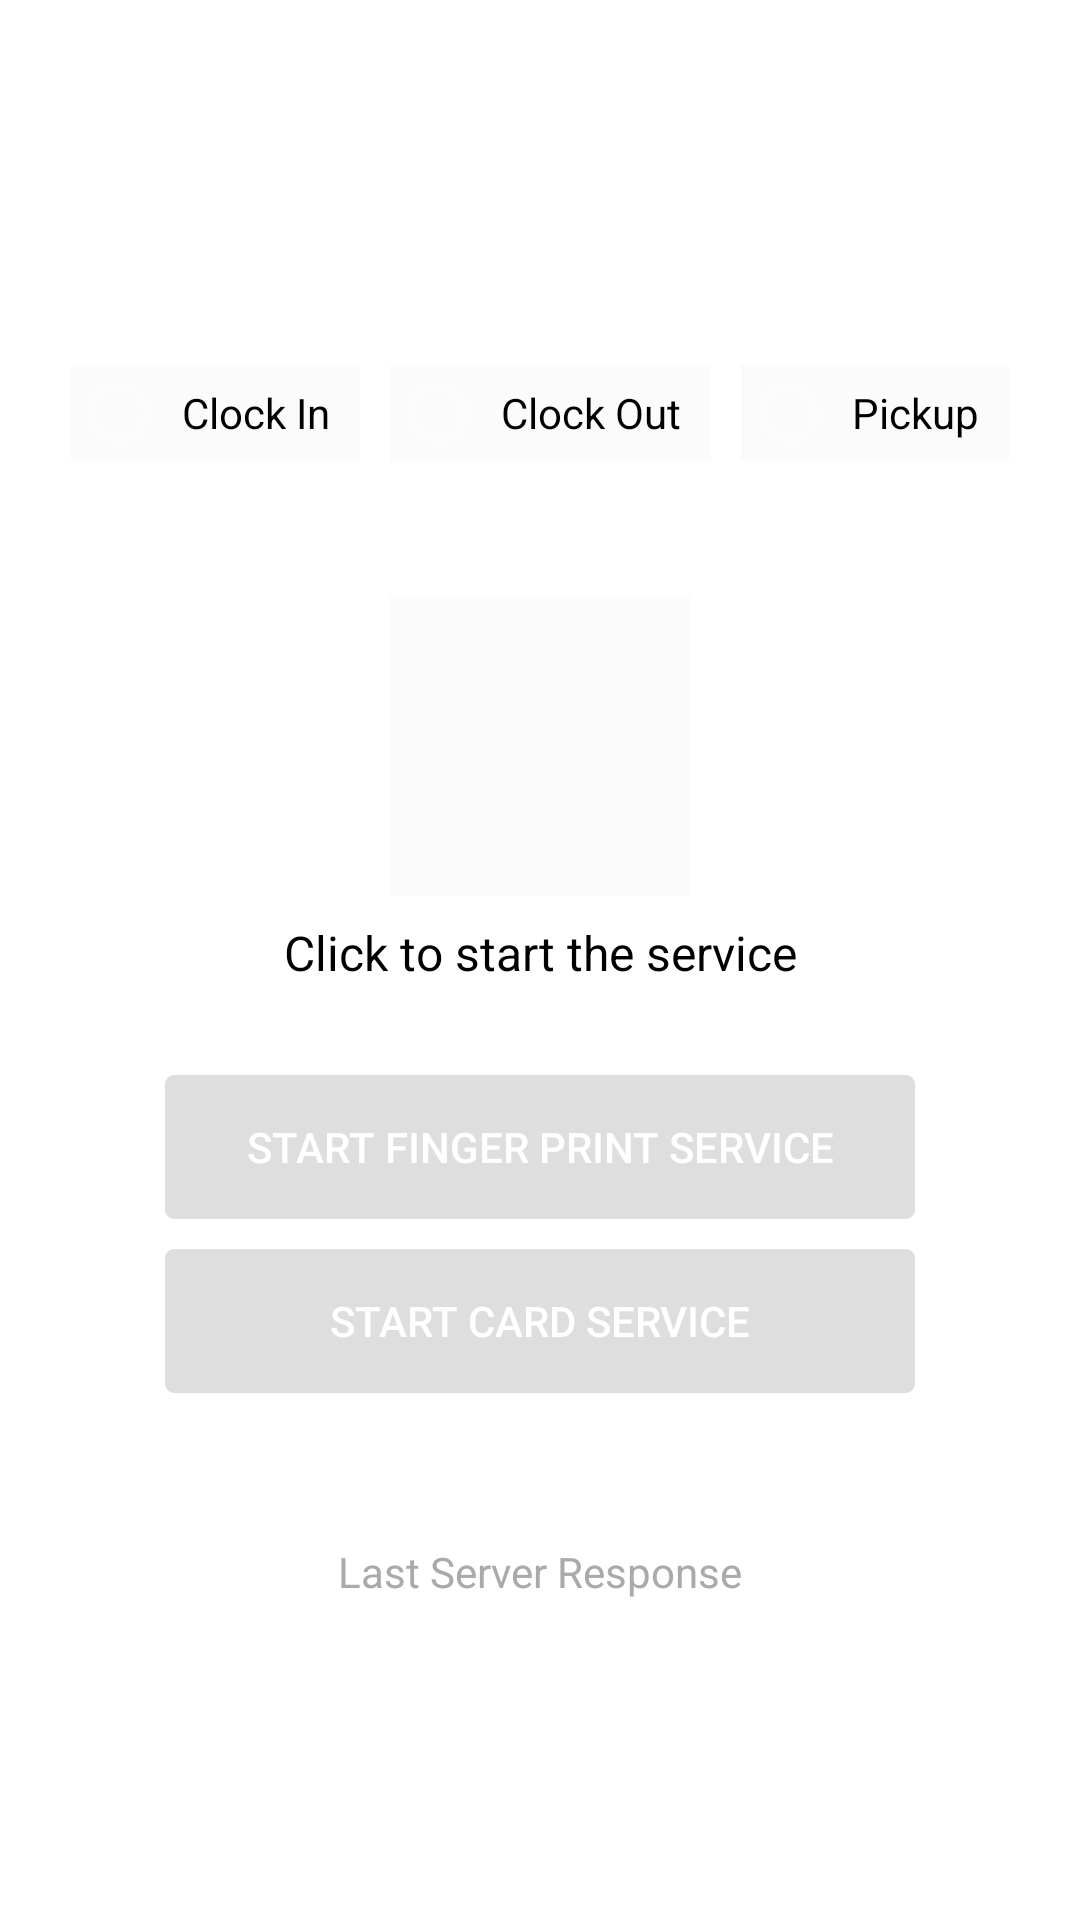

Write the Android layout XML for this screen, with the resource values it uses.
<!-- AndroidManifest.xml: application theme AppTheme -->
<!-- res/layout/fragment_home.xml -->
<?xml version="1.0" encoding="utf-8"?>
<androidx.constraintlayout.widget.ConstraintLayout xmlns:android="http://schemas.android.com/apk/res/android"
    xmlns:app="http://schemas.android.com/apk/res-auto"
    xmlns:tools="http://schemas.android.com/tools"
    android:layout_width="match_parent"
    android:layout_height="match_parent"
    tools:context=".ui.home.HomeFragment">

    <LinearLayout
        android:layout_width="match_parent"
        android:layout_height="match_parent"
        android:orientation="vertical"
        android:gravity="center"
        app:layout_constraintBottom_toBottomOf="parent"
        app:layout_constraintEnd_toEndOf="parent"
        app:layout_constraintStart_toStartOf="parent"
        app:layout_constraintTop_toTopOf="parent">

        <RadioGroup
            android:layout_width="wrap_content"
            android:layout_height="wrap_content"
            android:layout_margin="10dp"
            android:orientation="horizontal"
            android:id="@+id/radioGroup">
            <RadioButton
                android:layout_width="wrap_content"
                android:layout_height="wrap_content"
                android:layout_margin="5dp"
                android:paddingEnd="10dp"
                android:paddingStart="5dp"
                android:paddingTop="5dp"
                android:paddingBottom="5dp"
                android:background="@color/grayLight2"
                android:id="@+id/clockin"
                android:textColor="@android:color/black"
                android:text="@string/clock_in"/>
            <RadioButton
                android:layout_width="wrap_content"
                android:layout_height="wrap_content"
                android:layout_margin="5dp"
                android:paddingEnd="10dp"
                android:paddingStart="5dp"
                android:paddingTop="5dp"
                android:paddingBottom="5dp"
                android:background="@color/grayLight2"
                android:id="@+id/clockout"
                android:textColor="@android:color/black"
                android:text="@string/clock_out"/>
            <RadioButton
                android:layout_width="wrap_content"
                android:layout_height="wrap_content"
                android:layout_margin="5dp"
                android:paddingEnd="10dp"
                android:paddingStart="5dp"
                android:paddingTop="5dp"
                android:paddingBottom="5dp"
                android:background="@color/grayLight2"
                android:id="@+id/pickup"
                android:textColor="@android:color/black"
                android:text="@string/pickup"/>
        </RadioGroup>
        <Space
            android:layout_width="wrap_content"
            android:layout_height="30dp" />
        <ImageView
            android:id="@+id/scanImageView"
            android:layout_width="100dp"
            android:layout_height="100dp"
            android:layout_gravity="center_horizontal"
            android:background="@color/grayLight2" />
        <TextView
            android:id="@+id/text_home"
            android:layout_width="match_parent"
            android:layout_height="wrap_content"
            android:layout_marginStart="8dp"
            android:layout_marginTop="8dp"
            android:layout_marginEnd="8dp"
            android:textAlignment="center"
            android:textColor="@android:color/black"
            android:layout_marginBottom="30dp"
            android:text="@string/click_to_start_the_service"
            android:textSize="16sp" />
        <Button
            android:id="@+id/startFp"
            android:enabled="false"
            android:layout_width="250dp"
            android:layout_height="wrap_content"
            android:text="@string/start_finger_print_service"
            android:background="@drawable/bg_button"
            android:textColor="@color/write"
            android:layout_marginBottom="10dp"
            android:paddingHorizontal="20sp" />
        <Button
            android:id="@+id/startCard"
            android:enabled="false"
            android:layout_width="250dp"
            android:layout_height="wrap_content"
            android:text="@string/start_card_service"
            android:background="@drawable/bg_button"
            android:textColor="@color/write"
            android:paddingHorizontal="20sp" />
        <Space
            android:layout_width="wrap_content"
            android:layout_height="50dp" />
        <TextView
            android:id="@+id/text_response"
            android:layout_width="match_parent"
            android:layout_height="wrap_content"
            android:layout_marginStart="25dp"
            android:layout_marginEnd="25dp"
            android:textAlignment="center"
            android:textColor="@android:color/darker_gray"
            android:text="@string/last_server_response"
            android:textSize="14sp" />
    </LinearLayout>

</androidx.constraintlayout.widget.ConstraintLayout>
<!-- resources referenced by this layout -->
<resources>
  <color name="grayLight2">#10bfbfbf</color>
  <color name="write">#FFFFFF</color>
  <!-- drawable bg_button (drawable) -->
  <?xml version="1.0" encoding="utf-8"?>
  <selector xmlns:android="http://schemas.android.com/apk/res/android">
      <item android:drawable="@drawable/bg_button_focused" android:state_selected="true"/>
      <item android:drawable="@drawable/bg_button_pressed" android:state_pressed="true"/>
      <item android:drawable="@drawable/bg_button_disabled" android:state_enabled="false" />
      <item android:drawable="@drawable/bg_button_normal"/>
  </selector>
  <string name="click_to_start_the_service">Click to start the service</string>
  <string name="clock_in">Clock In</string>
  <string name="clock_out">Clock Out</string>
  <string name="last_server_response">Last Server Response</string>
  <string name="pickup">Pickup</string>
  <string name="start_card_service">Start Card Service</string>
  <string name="start_finger_print_service">Start Finger Print Service</string>
  <style name="AppTheme" parent="AppTheme.Base">
          
          <item name="colorPrimary">@color/colorPrimary</item>
          <item name="colorPrimaryDark">@color/colorPrimaryDark</item>
          <item name="colorAccent">@color/colorAccent</item>
          <item name="android:textColorPrimary">@color/primaryText</item>
          <item name="android:textColorSecondary">@color/secondaryText</item>
          <item name="android:textColorTertiary">@color/secondaryText</item>
          <item name="searchViewStyle">@style/MySearchViewStyle</item>
      </style>
  <!-- drawable bg_button_focused (drawable) -->
  <shape xmlns:android="http://schemas.android.com/apk/res/android"
      android:shape="rectangle">
      <solid android:color="@color/colorAccent" />
      <corners android:radius="3dp"/>
  </shape>
  <!-- drawable bg_button_pressed (drawable) -->
  <shape xmlns:android="http://schemas.android.com/apk/res/android"
      android:shape="rectangle">
      <gradient
          android:angle="135"
          android:centerColor="@color/colorAccent"
          android:endColor="@color/colorPrimaryDark"
          android:startColor="@color/colorAccent"
          android:type="linear" />
      <corners android:radius="3dp"/>
  </shape>
  <!-- drawable bg_button_disabled (drawable) -->
  <shape xmlns:android="http://schemas.android.com/apk/res/android"
      android:shape="rectangle">
      <solid android:color="@color/gray" />
      <corners android:radius="3dp"/>
  </shape>
  <!-- drawable bg_button_normal (drawable) -->
  <shape xmlns:android="http://schemas.android.com/apk/res/android"
  android:shape="rectangle">
  <gradient
      android:angle="135"
      android:centerColor="@color/colorPrimary"
      android:endColor="@color/colorPrimaryDark"
      android:startColor="@color/colorAccent"
      android:type="linear" />
  <corners android:radius="3dp"/>
  </shape>
  <style name="AppTheme.Base" parent="Theme.AppCompat.NoActionBar">
          
          <item name="windowNoTitle">true</item>
          
          <item name="colorPrimary">@color/colorPrimary</item>
          <item name="android:windowBackground">@color/write</item>
          <item name="android:actionButtonStyle">@color/gray</item>
      </style>
  <color name="colorPrimary">#009688</color>
  <color name="colorPrimaryDark">#00695C</color>
  <color name="colorAccent">#4DB6AC</color>
  <color name="primaryText">#000000</color>
  <color name="secondaryText">#60FFFFFF</color>
  <style name="MySearchViewStyle" parent="Widget.AppCompat.SearchView">
          
          <item name="queryBackground">@color/gray</item>
              
          <item name="submitBackground">@color/white</item>
              
          <item name="closeIcon">@color/gray</item>
              
          <item name="searchIcon">@color/gray</item>
              
          <item name="goIcon">@color/gray</item>
              
          <item name="voiceIcon">@color/gray</item>
              
          <item name="commitIcon">@color/gray</item>
      </style>
  <color name="gray">#80bebebe</color>
  <color name="white">#ffffff</color>
</resources>
